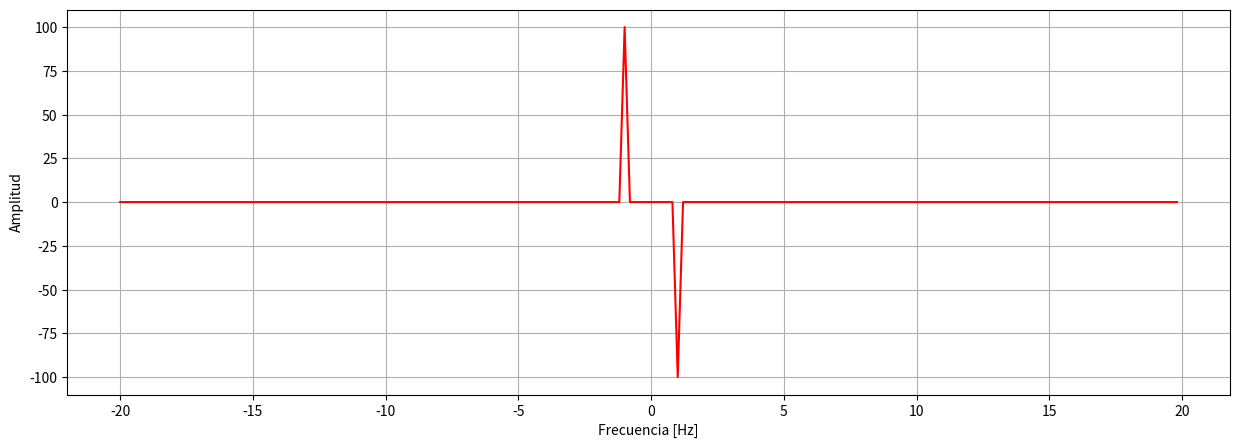

Write Python code to recreate this figure.
import numpy as np
import matplotlib.pyplot as plt
import scipy.fft


# Señal seno
Fs = 40
t = np.arange(0, 5, step=1./Fs)
s = np.sin(2.0*np.pi*t*1)
# Se crean las frecuencias y se les hace el shift
f = scipy.fft.fftshift(scipy.fft.fftfreq(n=len(s), d=1/Fs))
S = scipy.fft.fftshift(scipy.fft.fft(s))
print (f)
#print(S)                          #Me imprime los valores conplejos de la transformada de Fourier

plt.figure(figsize=(15,5))
#plt.plot(t,s,'r')  
#plt.plot(f,np.real(S), 'r')      #Ojo con esto 
plt.plot(f,np.imag(S), 'r')     #ojo con esto 
#plt.plot(f,S, 'r')  
plt.xlabel("Frecuencia [Hz]")
plt.ylabel("Amplitud")
#plt.legend()
plt.grid()
plt.show()